Run: headless pygame with SDL's dummy video driver; simulated clock (each Clock.tick advances the game by its frame time, no real sleeping); random seed 0; keys injected as events and as key.get_pressed() state; no mouse input.
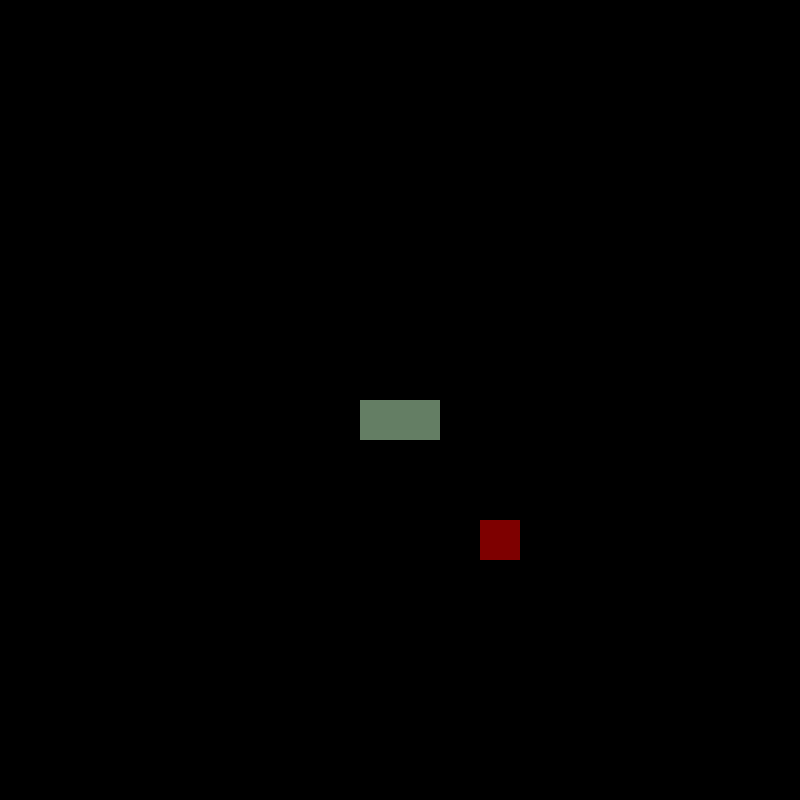
Frame 1 of 4 · flips 1–60 · no input
Frame 2 of 4 · flips 61–180 · tapped SPACE, RETURN · held RIGHT (→), D · screen unchanged from frame 1, image omitted
Frame 3 of 4 · flips 181–300 · held DOWN (↓), S · screen unchanged from frame 2, image omitted
Frame 4 of 4 · flips 301–420 · held LEFT (←), A, UP (↑), W · screen unchanged from frame 3, image omitted

The pygame program that drew these frames:

import pygame as pg
import sys, random
from pygame.math import Vector2

pg.init()
width = 800
height = 800
screen = pg.display.set_mode((width, height))
FPS = 60
clock = pg.time.Clock()

class Apple:
    def __init__(self):
        self.x = 40 * random.randint(0, (width / 40) - 1)
        self.y = 40 * random.randint(0, (height / 40) - 1 )
        self.pos = Vector2(self.x, self.y)
    def draw(self):
        sprite = pg.Rect(self.pos.x, self.pos.y, 40, 40)
        pg.draw.rect(screen, (126,0,0), sprite)

class Snake:
    def __init__(self):
        self.x = width // 2
        self.y = height // 2
        self.body = [Vector2(self.x, self.y), Vector2(self.x - 40, self.y)]
        self.direction = Vector2(40,0)
    
    def draw(self):
        for part in self.body:
            sprite = pg.Rect(part.x, part.y, 40, 40)
            pg.draw.rect(screen, (100, 126, 100), sprite)
    
    def move(self):
        next_body = self.body[:-1]
        next_body.insert(0, next_body[0] + self.direction)
        self.body = next_body[:]

        
apple = Apple() 
snake = Snake()

SCREEN_UPDATE = pg.USEREVENT
pg.time.set_timer(SCREEN_UPDATE, 150)


while True:
    for event in pg.event.get():
        if event.type == pg.QUIT:
            pg.quit()
            sys.exit()
        if event.type == SCREEN_UPDATE:
            snake.move()
        if event.type == pg.KEYDOWN:
            if event.type == pg.K_UP:
                snake.direction = Vector2(0, -40)
            elif event.type == pg.K_DOWN:
                snake.direction= Vector2(0, 40)
            elif event.type == pg.K_RIGHT:
                snake.direction= Vector2(40, 0)
            elif event.type == pg.K_LEFT:
                snake.direction= Vector2(-40, 0)
        
            
    ##
    screen.fill((0,0,0))
    apple.draw()
    snake.draw()
    ##
            
    pg.display.update()
    clock.tick(FPS)
